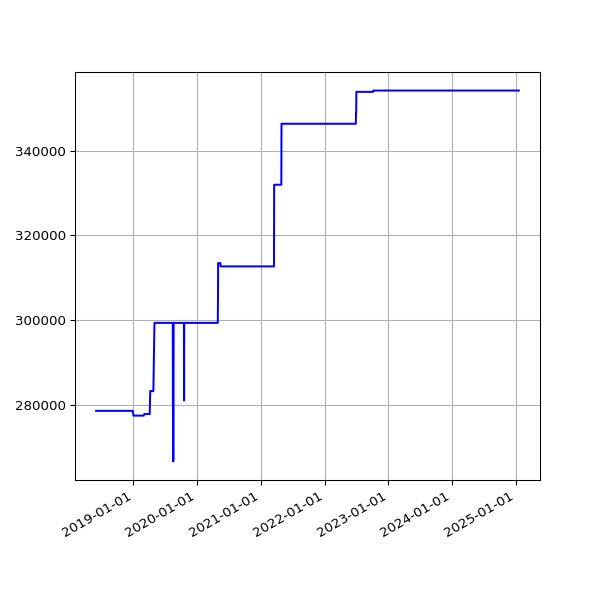

The file beside this chart, header and first rows:
date, value
2018-06-01 05:44:15 +0100, 278619
2018-06-04 05:24:39 +0100, 278619
2018-06-07 06:06:31 +0100, 278619
2018-06-25 05:53:05 +0100, 278619
2018-07-10 06:31:48 +0100, 278619
2018-07-16 06:27:33 +0100, 278619
2018-07-22 06:28:04 +0100, 278619
2018-07-25 06:33:35 +0100, 278619
2018-07-28 06:42:39 +0100, 278619
2018-08-01 06:05:11 +0100, 278619
2018-08-04 05:47:50 +0100, 278619
2018-08-07 06:16:22 +0100, 278619
2018-08-10 06:44:44 +0100, 278619
2018-08-13 06:18:24 +0100, 278619
2018-08-16 06:36:33 +0100, 278619
2018-08-19 06:01:25 +0100, 278619
2018-08-22 06:51:37 +0100, 278619
2018-08-25 06:24:08 +0100, 278619
2018-08-28 06:26:32 +0100, 278619
2018-09-01 05:58:49 +0100, 278619
2018-09-04 05:55:32 +0100, 278619
2018-09-07 05:52:57 +0100, 278619
2018-09-10 06:01:53 +0100, 278619
2018-09-13 05:45:39 +0100, 278619
2018-09-16 05:46:46 +0100, 278619
2018-09-19 06:33:00 +0100, 278619
2018-09-22 05:54:16 +0100, 278619
2018-09-25 05:59:08 +0100, 278619
2018-10-04 06:11:36 +0100, 278619
2018-10-07 06:27:15 +0100, 278619
2018-10-10 06:46:32 +0100, 278619
2018-10-13 05:53:53 +0100, 278619
2018-10-16 06:26:10 +0100, 278619
2018-10-19 07:06:25 +0100, 278619
2018-10-22 07:10:20 +0100, 278619
2018-10-25 06:00:59 +0100, 278619
2018-10-28 05:13:53 +0000, 278619
2018-11-01 06:49:27 +0000, 278619
2018-11-04 06:12:54 +0000, 278619
2018-11-07 06:03:06 +0000, 278619
2018-11-10 06:10:02 +0000, 278619
2018-11-13 06:13:10 +0000, 278619
2018-11-16 06:06:18 +0000, 278619
2018-11-19 06:13:27 +0000, 278619
2018-11-22 06:43:41 +0000, 278619
2018-11-25 06:14:56 +0000, 278619
2018-12-01 06:23:51 +0000, 278619
2018-12-04 07:04:53 +0000, 278619
2018-12-07 06:14:22 +0000, 278619
2018-12-10 06:27:57 +0000, 278619
2018-12-13 06:31:09 +0000, 278619
2018-12-16 06:21:57 +0000, 278619
2018-12-19 06:31:52 +0000, 278619
2018-12-22 06:31:39 +0000, 278619
2018-12-25 06:50:52 +0000, 278619
2018-12-28 07:09:18 +0000, 278619
2019-01-01 06:51:12 +0000, 277494
2019-01-04 07:45:52 +0000, 277494
2019-01-07 06:36:52 +0000, 277494
2019-01-10 07:00:20 +0000, 277494
... 1,704 more rows
